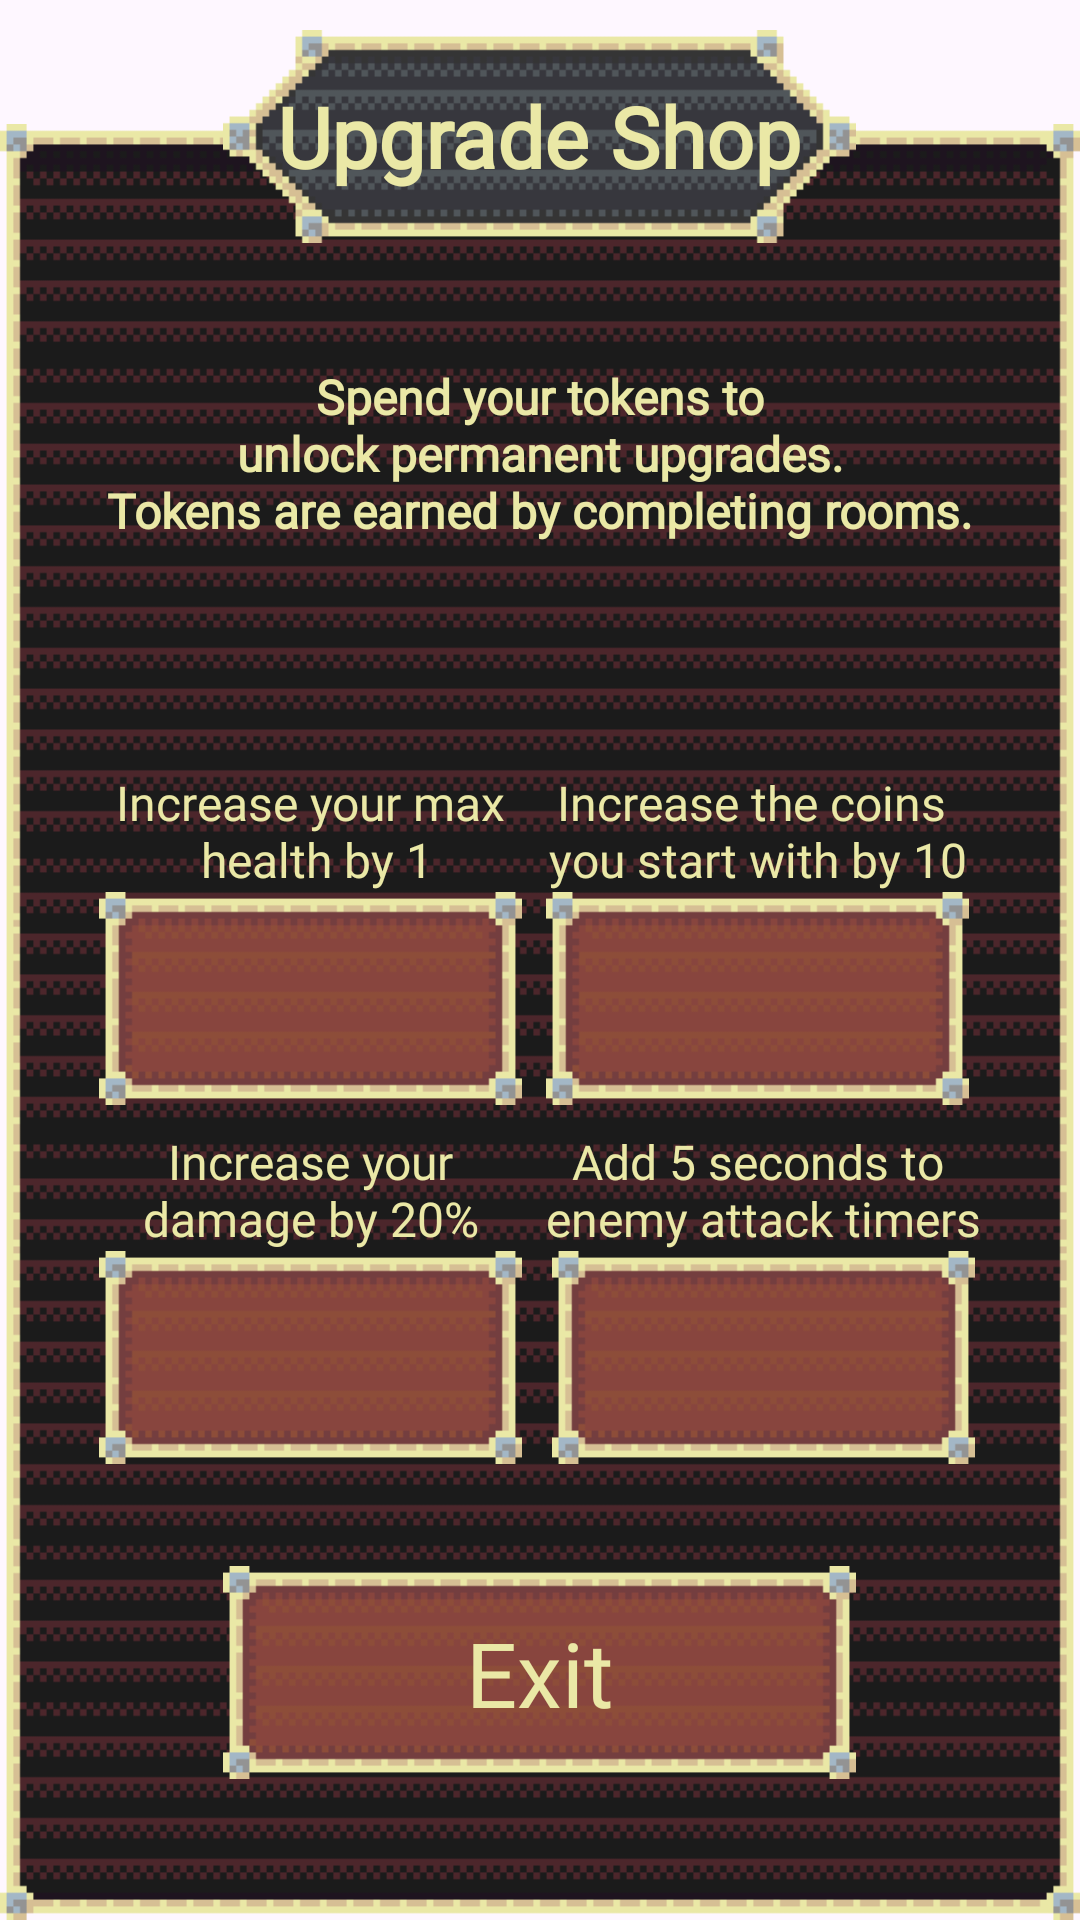

This screen was rendered from an Android layout file. Write that file and the resources it references.
<!-- AndroidManifest.xml: application theme Theme.FinalProject -->
<!-- res/layout/dialog_upgrade_shop.xml -->
<?xml version="1.0" encoding="utf-8"?>
<RelativeLayout
    xmlns:android="http://schemas.android.com/apk/res/android"
    android:layout_width="wrap_content"
    android:layout_height="wrap_content"
    android:background="@null">

    
    <ImageView
        android:id="@+id/upgrade_shop_bg"
        android:layout_width="@dimen/dialog_wd"
        android:layout_height="@dimen/dialog_ht"
        android:scaleType="fitXY"
        android:layout_below="@id/header_plate"
        android:layout_centerHorizontal="true"
        android:importantForAccessibility="no"
        android:layout_marginTop="@dimen/background_to_header"
        android:src="@drawable/dialog_box"/>

    
    <ImageView
        android:id="@+id/header_plate"
        android:layout_width="@dimen/button_medium_wd"
        android:layout_height="@dimen/button_ht"
        android:layout_centerHorizontal="true"
        android:layout_marginTop="@dimen/header_margin_from_top"
        android:src="@drawable/dialog_header"
        android:scaleType="fitXY"
        android:importantForAccessibility="no"/>

    
    <TextView
        android:id="@+id/dialog_upgrade_title"
        android:layout_width="wrap_content"
        android:layout_height="wrap_content"
        android:textStyle="bold"
        android:text="@string/upgrade_shop"
        android:layout_centerHorizontal="true"
        android:gravity="center"
        android:layout_alignTop="@id/header_plate"
        android:layout_alignBottom="@id/header_plate"
        style="@style/button_text"
        android:textSize="@dimen/sound_toggle_sound"/>

    <LinearLayout
        android:id="@+id/dialog_new_game_root"
        android:layout_centerHorizontal="true"
        android:orientation="vertical"
        android:layout_alignTop="@id/upgrade_shop_bg"
        android:layout_marginTop="@dimen/upgrade_window_start_from_top"
        android:layout_width="wrap_content"
        android:layout_height="wrap_content"
        android:gravity="center_horizontal">

        <TextView
            android:id="@+id/dialog_upgrade_description"
            android:layout_width="400dp"
            android:layout_height="wrap_content"
            android:textStyle="bold"
            android:text="@string/upgrade_description"
            android:layout_marginVertical="20dp"
            android:gravity="center"
            style="@style/description_text"/>

        <TextView
            android:id="@+id/dialog_upgrade_tokens"
            android:layout_width="wrap_content"
            android:layout_height="wrap_content"
            android:textStyle="bold"
            style="@style/description_text_gray"
            android:layout_marginBottom="30dp"
            android:gravity="center"/>

        <GridLayout
            android:id="@+id/dialog_upgrade_grid"
            android:layout_width="wrap_content"
            android:layout_height="wrap_content"
            android:useDefaultMargins="true"
            android:columnCount="2">
            <RelativeLayout>
                <TextView
                    android:id="@+id/upgrade_max_health_desc"
                    android:text="@string/health_desc"
                    android:layout_width="wrap_content"
                    android:layout_height="wrap_content"
                    android:importantForAccessibility="no"
                    android:layout_centerHorizontal="true"
                    style="@style/text_small"
                    android:gravity="center" />
                <ImageButton
                    android:id="@+id/upgrade_max_health_button"
                    android:layout_width="@dimen/button_short_wd"
                    android:layout_height="@dimen/button_ht"
                    android:scaleType="fitXY"
                    android:layout_centerHorizontal="true"
                    android:background="@null"
                    android:gravity="center"
                    android:src="@drawable/button_short"
                    android:importantForAccessibility="no"
                    android:layout_below="@id/upgrade_max_health_desc"/>
                <TextView
                    android:id="@+id/upgrade_max_health_price"
                    android:layout_width="wrap_content"
                    android:layout_height="wrap_content"
                    android:importantForAccessibility="no"
                    android:layout_centerHorizontal="true"
                    android:gravity="center"
                    android:layout_alignTop="@id/upgrade_max_health_button"
                    android:layout_alignBottom="@id/upgrade_max_health_button"
                    style="@style/button_text"/>
            </RelativeLayout>

            <RelativeLayout>
                <TextView
                    android:id="@+id/upgrade_start_coins_desc"
                    android:text="@string/coins_desc"
                    android:layout_width="wrap_content"
                    android:layout_height="wrap_content"
                    android:importantForAccessibility="no"
                    android:layout_centerHorizontal="true"
                    style="@style/text_small"
                    android:gravity="center" />
                <ImageButton
                    android:id="@+id/upgrade_start_coins_button"
                    android:layout_width="@dimen/button_short_wd"
                    android:layout_height="@dimen/button_ht"
                    android:scaleType="fitXY"
                    android:layout_centerHorizontal="true"
                    android:background="@null"
                    android:gravity="center"
                    android:src="@drawable/button_short"
                    android:importantForAccessibility="no"
                    android:layout_below="@id/upgrade_start_coins_desc"/>
                <TextView
                    android:id="@+id/upgrade_start_coins_price"
                    android:layout_width="wrap_content"
                    android:layout_height="wrap_content"
                    android:importantForAccessibility="no"
                    android:layout_centerHorizontal="true"
                    android:gravity="center"
                    android:layout_alignTop="@id/upgrade_start_coins_button"
                    android:layout_alignBottom="@id/upgrade_start_coins_button"
                    style="@style/button_text"/>
            </RelativeLayout>

            <RelativeLayout>
                <TextView
                    android:id="@+id/upgrade_damage_desc"
                    android:text="@string/damage_desc"
                    android:layout_width="wrap_content"
                    android:layout_height="wrap_content"
                    android:importantForAccessibility="no"
                    android:layout_centerHorizontal="true"
                    style="@style/text_small"
                    android:gravity="center" />
                <ImageButton
                    android:id="@+id/upgrade_damage_button"
                    android:layout_width="@dimen/button_short_wd"
                    android:layout_height="@dimen/button_ht"
                    android:scaleType="fitXY"
                    android:layout_centerHorizontal="true"
                    android:background="@null"
                    android:gravity="center"
                    android:src="@drawable/button_short"
                    android:importantForAccessibility="no"
                    android:layout_below="@id/upgrade_damage_desc"/>
                <TextView
                    android:id="@+id/upgrade_damage_price"
                    android:layout_width="wrap_content"
                    android:layout_height="wrap_content"
                    android:importantForAccessibility="no"
                    android:layout_centerHorizontal="true"
                    android:gravity="center"
                    android:layout_alignTop="@id/upgrade_damage_button"
                    android:layout_alignBottom="@id/upgrade_damage_button"
                    style="@style/button_text"/>
            </RelativeLayout>

            <RelativeLayout>
                <TextView
                    android:id="@+id/upgrade_timer_add_desc"
                    android:text="@string/timer_desc"
                    android:layout_width="wrap_content"
                    android:layout_height="wrap_content"
                    android:importantForAccessibility="no"
                    android:layout_centerHorizontal="true"
                    style="@style/text_small"
                    android:gravity="center" />
                <ImageButton
                    android:id="@+id/upgrade_timer_add_button"
                    android:layout_width="@dimen/button_short_wd"
                    android:layout_height="@dimen/button_ht"
                    android:scaleType="fitXY"
                    android:layout_centerHorizontal="true"
                    android:background="@null"
                    android:gravity="center"
                    android:src="@drawable/button_short"
                    android:importantForAccessibility="no"
                    android:layout_below="@id/upgrade_timer_add_desc"/>
                <TextView
                    android:id="@+id/upgrade_timer_add_price"
                    android:layout_width="wrap_content"
                    android:layout_height="wrap_content"
                    android:importantForAccessibility="no"
                    android:layout_centerHorizontal="true"
                    android:gravity="center"
                    android:layout_alignTop="@id/upgrade_timer_add_button"
                    android:layout_alignBottom="@id/upgrade_timer_add_button"
                    style="@style/button_text"/>
            </RelativeLayout>
        </GridLayout>
    </LinearLayout>
    <ImageButton
        android:id="@+id/upgrade_exit_button"
        android:layout_width="@dimen/button_medium_wd"
        android:layout_height="@dimen/button_ht"
        android:scaleType="fitXY"
        android:layout_centerHorizontal="true"
        android:layout_below="@id/dialog_new_game_root"
        android:layout_marginTop="30dp"
        android:background="@null"
        android:gravity="center"
        android:src="@drawable/button_medium"
        android:importantForAccessibility="no" />
    <TextView
        android:id="@+id/upgrade_exit_text"
        android:text="@string/exit"
        android:layout_width="wrap_content"
        android:layout_height="wrap_content"
        android:importantForAccessibility="no"
        android:layout_centerHorizontal="true"
        android:gravity="center"
        android:layout_alignTop="@id/upgrade_exit_button"
        android:layout_alignBottom="@id/upgrade_exit_button"
        style="@style/button_text"/>
</RelativeLayout>
<!-- resources referenced by this layout -->
<resources>
  <dimen name="background_to_header">-40dp</dimen>
  <dimen name="button_ht">128dp</dimen>
  <dimen name="button_medium_wd">384dp</dimen>
  <dimen name="button_short_wd">256dp</dimen>
  <dimen name="dialog_ht">739dp</dimen>
  <dimen name="dialog_wd">454dp</dimen>
  <dimen name="header_margin_from_top">20dp</dimen>
  <dimen name="sound_toggle_sound">50sp</dimen>
  <dimen name="upgrade_window_start_from_top">60dp</dimen>
  <!-- drawable button_medium: png bitmap (drawable, 1521 bytes) -->
  <!-- drawable button_short: png bitmap (drawable, 1325 bytes) -->
  <!-- drawable dialog_box: png bitmap (drawable, 9062 bytes) -->
  <!-- drawable dialog_header: png bitmap (drawable, 1598 bytes) -->
  <string name="coins_desc">Increase the coins \nyou start with by 10</string>
  <string name="damage_desc">Increase your\ndamage by 20%</string>
  <string name="exit">Exit</string>
  <string name="health_desc">Increase your max\n health by 1</string>
  <string name="timer_desc">Add 5 seconds to \nenemy attack timers</string>
  <string name="upgrade_description">Spend your tokens to\nunlock permanent
          upgrades.\nTokens are earned by completing rooms.</string>
  <string name="upgrade_shop">Upgrade Shop</string>
  <style name="button_text">
          <item name="android:fontFamily">@font/alagard</item>
          <item name="android:textColor">@color/text_color</item>
          <item name="android:textSize">60sp</item>
          <item name="android:maxLines">1</item>
      </style>
  <style name="description_text">
          <item name="android:fontFamily">@font/alagard</item>
          <item name="android:textColor">@color/text_color</item>
          <item name="android:textSize">30sp</item>
      </style>
  <style name="description_text_gray">
          <item name="android:fontFamily">@font/alagard</item>
          <item name="android:textColor">@color/text_inactive</item>
          <item name="android:textSize">30sp</item>
      </style>
  <style name="text_small">
          <item name="android:fontFamily">@font/alagard</item>
          <item name="android:textColor">@color/text_color</item>
          <item name="android:textSize">16sp</item>
      </style>
  <style name="Theme.FinalProject" parent="Base.Theme.FinalProject" />
  <color name="text_color">#eae8a6</color>"
  <color name="text_inactive">#c4c8ac</color>
  <style name="Base.Theme.FinalProject" parent="Theme.Material3.DayNight.NoActionBar">
          
          
      </style>
</resources>
